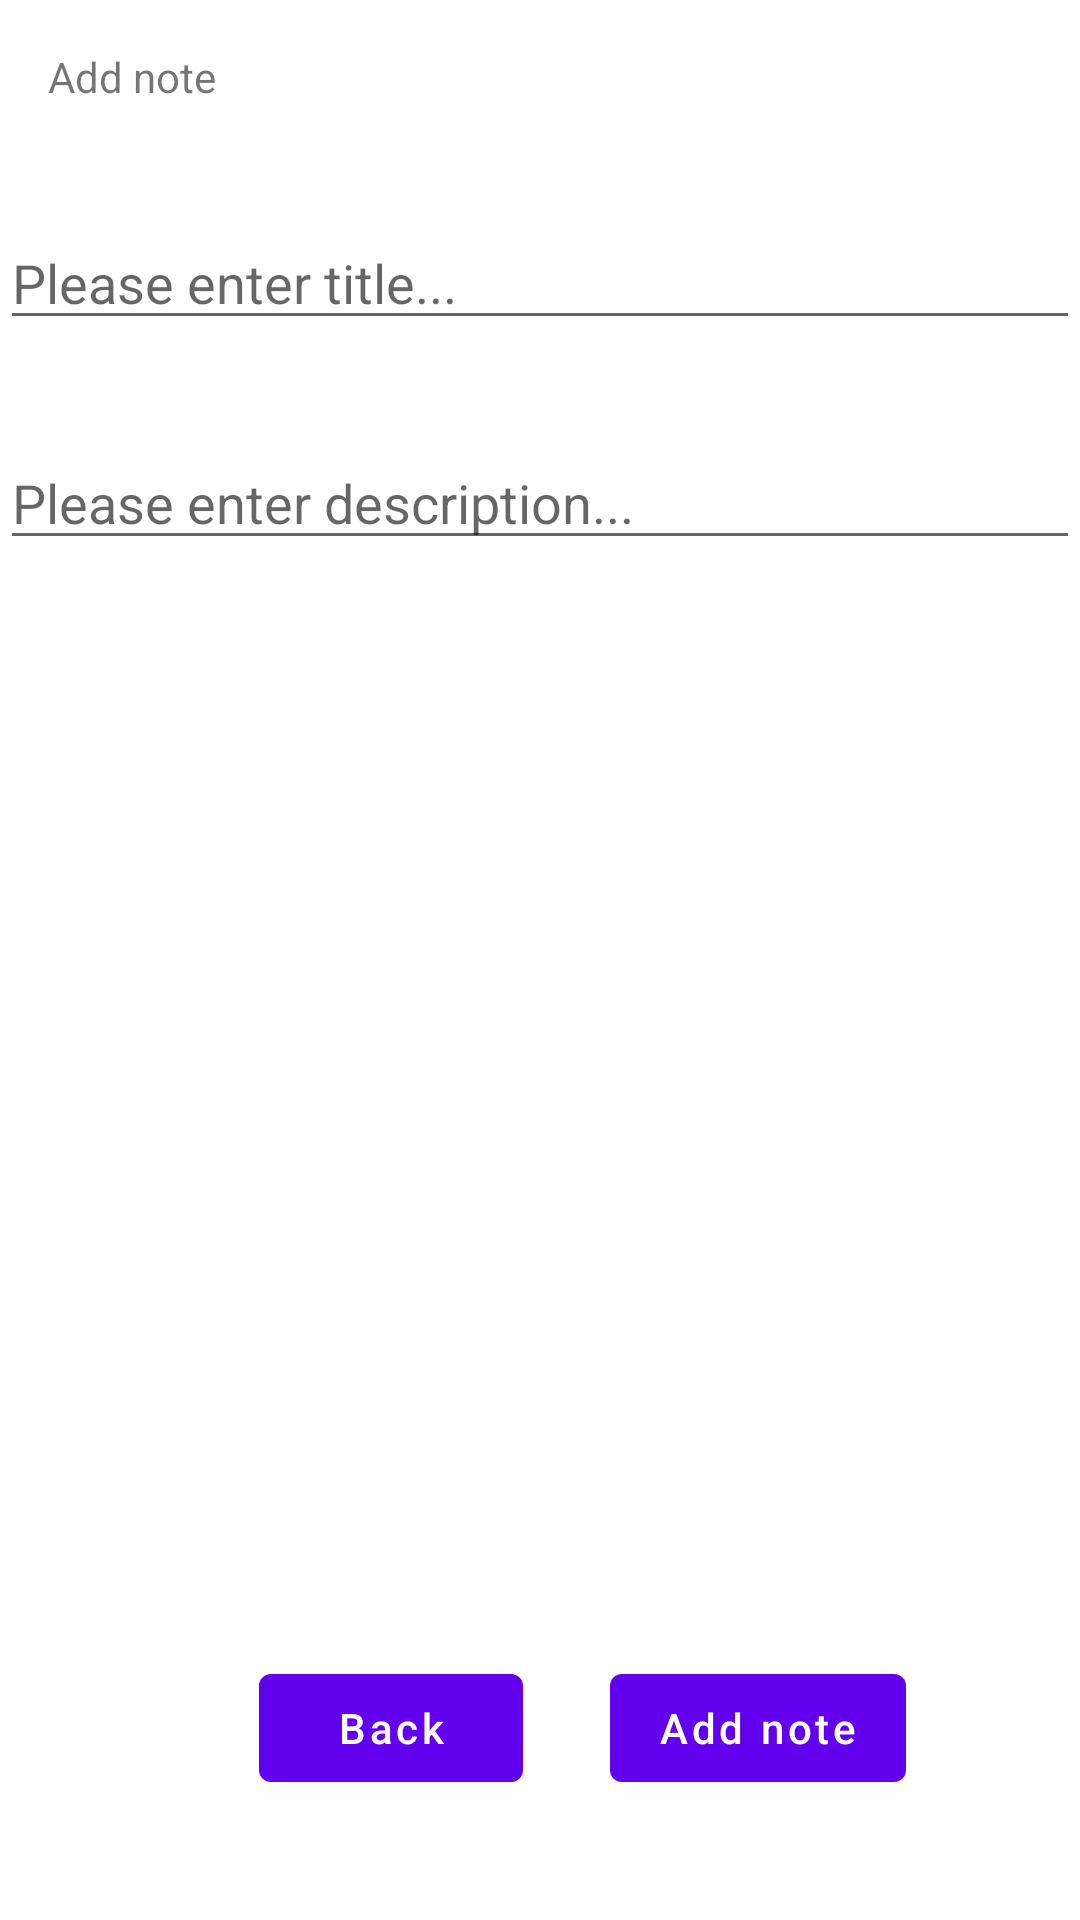

This screen was rendered from an Android layout file. Write that file and the resources it references.
<!-- AndroidManifest.xml: application theme Theme.Note_comments -->
<!-- res/layout/fragment_add_note.xml -->
<?xml version="1.0" encoding="utf-8"?>
<androidx.constraintlayout.widget.ConstraintLayout
    xmlns:android="http://schemas.android.com/apk/res/android"
    xmlns:app="http://schemas.android.com/apk/res-auto"
    xmlns:tools="http://schemas.android.com/tools"
    android:layout_width="match_parent"
    android:layout_height="match_parent"
    tools:context=".view.screens.addnote.AddNoteFragment">


    <TextView
        android:layout_width="wrap_content"
        android:layout_height="wrap_content"
        android:layout_marginStart="16dp"
        android:layout_marginTop="16dp"
        android:text="Add note"
        app:layout_constraintStart_toStartOf="parent"
        app:layout_constraintTop_toTopOf="parent">

    </TextView>

    <EditText
        android:id="@+id/ed_title"
        android:layout_width="match_parent"
        android:layout_height="wrap_content"
        android:layout_marginTop="72dp"
        android:hint="Please enter title..."
        app:layout_constraintEnd_toEndOf="parent"
        app:layout_constraintHorizontal_bias="0.0"
        app:layout_constraintStart_toStartOf="parent"
        app:layout_constraintTop_toTopOf="parent"></EditText>

    <EditText
        android:id="@+id/ed_dese"
        android:layout_width="match_parent"
        android:layout_height="wrap_content"
        android:layout_marginTop="32dp"
        android:hint="Please enter description..."
        app:layout_constraintEnd_toEndOf="parent"
        app:layout_constraintHorizontal_bias="0.0"
        app:layout_constraintStart_toStartOf="parent"
        app:layout_constraintTop_toBottomOf="@+id/ed_title"></EditText>

    <com.google.android.material.button.MaterialButton
        android:id="@+id/but_add_note"
        android:layout_width="wrap_content"
        android:layout_height="wrap_content"
        android:layout_marginEnd="32dp"
        android:layout_marginBottom="40dp"
        android:text="Add note"
        android:textAllCaps="false"
        app:layout_constraintBottom_toBottomOf="parent"
        app:layout_constraintEnd_toEndOf="parent"
        app:layout_constraintHorizontal_bias="0.53"
        app:layout_constraintStart_toEndOf="@+id/but_back"></com.google.android.material.button.MaterialButton>

    <com.google.android.material.button.MaterialButton
        android:id="@+id/but_back"
        android:layout_width="wrap_content"
        android:layout_height="wrap_content"
        android:layout_marginBottom="40dp"
        android:text="Back"
        android:textAllCaps="false"
        app:layout_constraintBottom_toBottomOf="parent"
        app:layout_constraintEnd_toEndOf="parent"
        app:layout_constraintHorizontal_bias="0.318"
        app:layout_constraintStart_toStartOf="parent"></com.google.android.material.button.MaterialButton>


</androidx.constraintlayout.widget.ConstraintLayout>
<!-- resources referenced by this layout -->
<resources>
  <style name="Theme.Note_comments" parent="Theme.MaterialComponents.DayNight.NoActionBar">
          
          <item name="colorPrimary">@color/purple_500</item>
          <item name="colorPrimaryVariant">@color/purple_700</item>
          <item name="colorOnPrimary">@color/white</item>
          
          <item name="colorSecondary">@color/teal_200</item>
          <item name="colorSecondaryVariant">@color/teal_700</item>
          <item name="colorOnSecondary">@color/black</item>
          
          <item name="android:statusBarColor" tools:targetApi="l">?attr/colorPrimaryVariant</item>
          
      </style>
  <!-- not gathered from this repository: default colours our renderer supplied (Android Studio template values) -->
  <color name="purple_500">#FF6200EE</color>
  <color name="purple_700">#FF3700B3</color>
  <color name="teal_200">#FF03DAC5</color>
  <color name="teal_700">#FF018786</color>
  <color name="black">#FF000000</color>
  <color name="white">#FFFFFFFF</color>
</resources>
